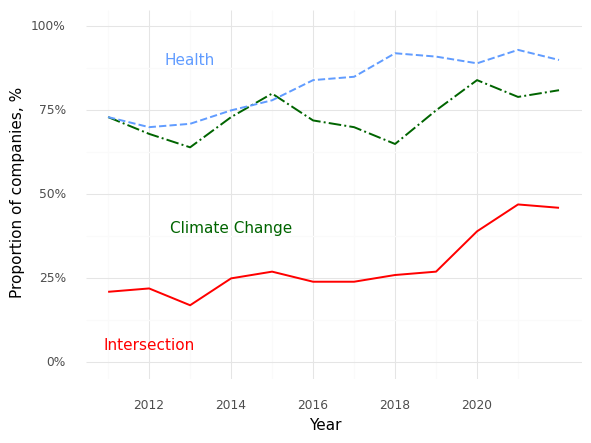

Data behind this chart, as committed beside it:
, Year, Climate (Prop), Health (Prop), Intersection (Prop)
0, 2011, 0.73, 0.73, 0.21
1, 2012, 0.68, 0.7, 0.22
2, 2013, 0.64, 0.71, 0.17
3, 2014, 0.73, 0.75, 0.25
4, 2015, 0.8, 0.78, 0.27
5, 2016, 0.72, 0.84, 0.24
6, 2017, 0.7, 0.85, 0.24
7, 2018, 0.65, 0.92, 0.26
8, 2019, 0.75, 0.91, 0.27
9, 2020, 0.84, 0.89, 0.39
10, 2021, 0.79, 0.93, 0.47
11, 2022, 0.81, 0.9, 0.46
